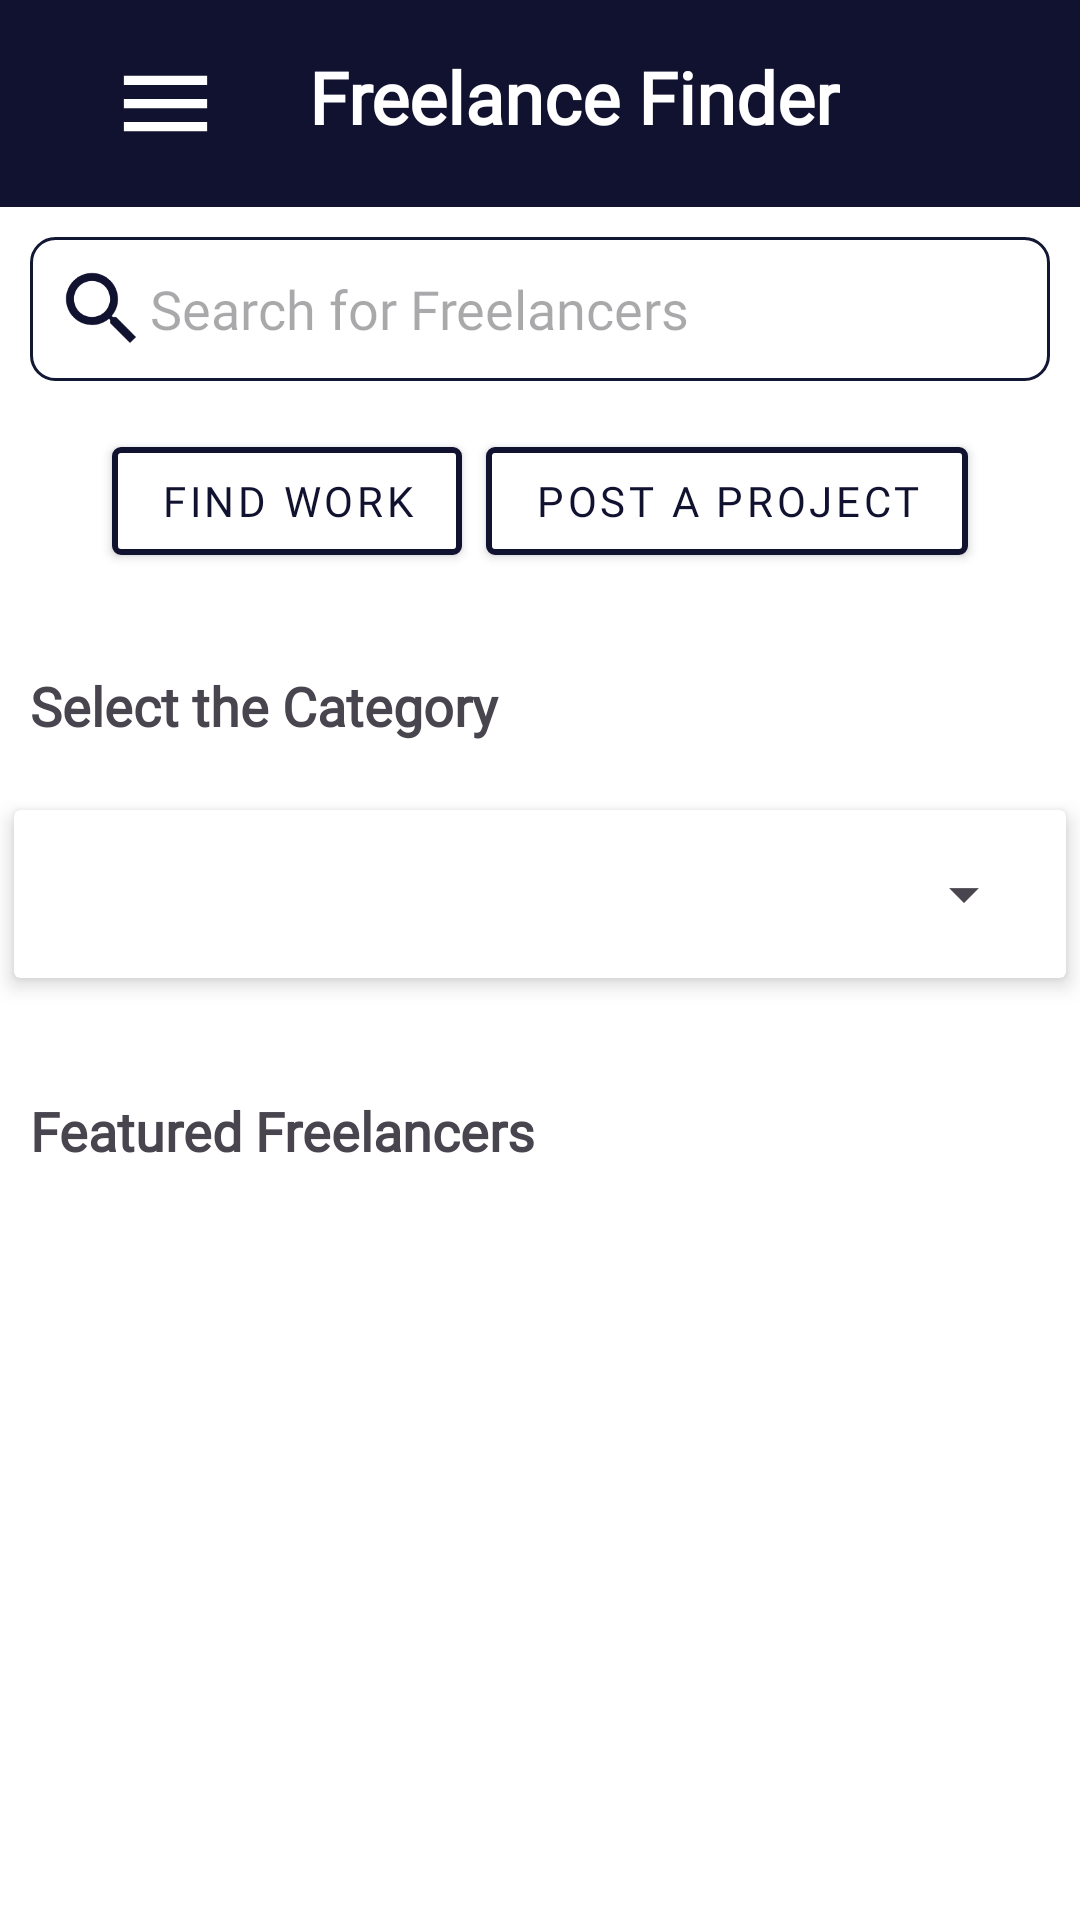

Produce the Android XML layout that renders to this screen, including the resource entries it uses.
<!-- AndroidManifest.xml: application theme Theme.FreelanceFinder -->
<!-- res/layout/activity_home.xml -->
<androidx.drawerlayout.widget.DrawerLayout
    xmlns:android="http://schemas.android.com/apk/res/android"
    xmlns:app="http://schemas.android.com/apk/res-auto"
    xmlns:tools="http://schemas.android.com/tools"
    android:layout_width="match_parent"
    android:layout_height="match_parent"
    android:background="@color/white"
    android:id="@+id/drawer_layout"
    tools:context=".HomeActivity">

    <LinearLayout
        android:layout_width="match_parent"
        android:layout_height="match_parent"
        android:orientation="vertical"
        android:padding="0dp">

        
        <androidx.constraintlayout.widget.ConstraintLayout
            android:layout_width="match_parent"
            android:layout_height="wrap_content"
            android:layout_marginTop="0dp"
            android:layout_marginBottom="10dp"
            android:background="#111130"
            android:orientation="horizontal"
            android:padding="16dp">

            <ImageView
                android:id="@+id/menu_icon"
                android:layout_width="48dp"
                android:layout_height="37dp"
                android:layout_marginEnd="1dp"
                android:contentDescription="Menu"
                android:paddingEnd="8dp"
                android:src="@drawable/ic_menu"
                app:layout_constraintEnd_toStartOf="@+id/textView2"
                app:layout_constraintStart_toStartOf="parent"
                app:layout_constraintTop_toTopOf="parent"
                android:onClick="openDrawer"
                app:tint="#FFFFFF" />

            <TextView
                android:id="@+id/textView2"
                android:layout_width="wrap_content"
                android:layout_height="wrap_content"
                android:layout_marginEnd="64dp"
                android:fontFamily="@font/poppins"
                android:text="Freelance Finder"
                android:textColor="#FFFFFF"
                android:textSize="24sp"
                android:textStyle="bold"
                app:layout_constraintBottom_toBottomOf="parent"
                app:layout_constraintEnd_toEndOf="parent"
                app:layout_constraintTop_toTopOf="parent"
                app:layout_constraintVertical_bias="0.0" />
        </androidx.constraintlayout.widget.ConstraintLayout>

        
        <EditText
            android:id="@+id/search_bar"
            android:layout_width="match_parent"
            android:layout_height="wrap_content"
            android:layout_marginLeft="10dp"
            android:layout_marginRight="10dp"
            android:background="@drawable/search_bar_background"
            android:drawableStart="@drawable/ic_search"
            android:fontFamily="@font/poppins"
            android:hint="Search for Freelancers"
            android:padding="8dp" />

        
        <LinearLayout
            android:layout_width="match_parent"
            android:layout_height="wrap_content"
            android:layout_marginTop="16dp"
            android:layout_marginBottom="16dp"
            android:gravity="center"
            android:orientation="horizontal">

            <com.google.android.material.button.MaterialButton
                style="@style/Widget.MaterialComponents.Button"
                android:id="@+id/find_work"
                android:layout_width="wrap_content"
                android:layout_height="wrap_content"
                android:layout_marginEnd="8dp"
                android:backgroundTint="@android:color/white"
                android:fontFamily="@font/poppins"
                android:text="Find Work"
                android:textColor="#111130"
                app:cornerRadius="3dp"
                app:strokeColor="#111130"
                app:strokeWidth="2dp" />

            <com.google.android.material.button.MaterialButton
                style="@style/Widget.MaterialComponents.Button"
                android:layout_width="wrap_content"
                android:layout_height="wrap_content"
                android:backgroundTint="@android:color/white"
                android:text="Post a Project"
                android:fontFamily="@font/poppins"
                android:textColor="#111130"
                app:cornerRadius="3dp"
                app:strokeColor="#111130"
                app:strokeWidth="2dp" />
        </LinearLayout>

        <TextView
            android:layout_width="match_parent"
            android:layout_height="wrap_content"
            android:layout_marginStart="10dp"
            android:fontFamily="@font/poppins"
            android:paddingTop="16dp"
            android:text="Select the Category"
            android:textSize="18sp"
            android:textStyle="bold" />

        <androidx.cardview.widget.CardView
            android:layout_width="match_parent"
            android:layout_height="wrap_content"
            android:layout_marginTop="16dp"
            android:layout_marginBottom="16dp"
            app:cardCornerRadius="2dp"
            app:cardElevation="4dp"
            app:cardUseCompatPadding="true">

            <Spinner
                android:id="@+id/categories_spinner"
                android:layout_width="match_parent"
                android:layout_height="wrap_content"
                android:layout_marginStart="10dp"
                android:layout_marginTop="16dp"
                android:layout_marginEnd="10dp"
                android:layout_marginBottom="16dp"
                android:padding="2dp" />
        </androidx.cardview.widget.CardView>

        
        <TextView
            android:layout_width="match_parent"
            android:layout_height="wrap_content"
            android:layout_marginStart="10dp"
            android:fontFamily="@font/poppins"
            android:paddingTop="16dp"
            android:text="Featured Freelancers"
            android:textSize="18sp"
            android:textStyle="bold" />

        <androidx.recyclerview.widget.RecyclerView
            android:id="@+id/recycler_view"
            android:layout_width="match_parent"
            android:layout_height="wrap_content"
            android:layout_marginStart="10dp"
            android:paddingTop="8dp" />

    </LinearLayout>

    <com.google.android.material.navigation.NavigationView
        android:id="@+id/nav_view"
        android:layout_width="240dp"
        android:layout_height="match_parent"
        android:layout_gravity="start"
        app:headerLayout="@layout/nav_drawer"
        app:menu="@menu/drawer_menu" />

</androidx.drawerlayout.widget.DrawerLayout>
<!-- res/layout/nav_drawer.xml (included above) -->
<LinearLayout xmlns:android="http://schemas.android.com/apk/res/android"
    xmlns:app="http://schemas.android.com/apk/res-auto"
    android:layout_width="match_parent"
    android:layout_height="match_parent"
    android:orientation="vertical"
    android:background="@android:color/white"
    android:padding="16dp">

    
    <LinearLayout
        android:layout_width="match_parent"
        android:layout_height="wrap_content"
        android:orientation="horizontal"
        android:paddingBottom="16dp">

        <ImageView
            android:id="@+id/profile_image"
            android:layout_width="64dp"
            android:layout_height="64dp"
            android:src="@drawable/ic_profile"
            android:contentDescription="Profile Picture"
            android:layout_gravity="center"
            app:tint="@color/black" />

        <TextView
            android:id="@+id/profile_name"
            android:layout_width="wrap_content"
            android:layout_height="wrap_content"
            android:layout_marginStart="16dp"
            android:layout_gravity="center"
            android:text="User Name"
            android:fontFamily="@font/poppins"
            android:textSize="18sp"
            android:textStyle="bold"
            android:textColor="@android:color/black"/>
    </LinearLayout>

</LinearLayout>
<!-- resources referenced by this layout -->
<resources>
  <color name="black">#FF000000</color>
  <color name="white">#FFFFFFFF</color>
  <!-- drawable ic_menu (drawable) -->
  <vector xmlns:android="http://schemas.android.com/apk/res/android"
      android:width="24.0dp"
      android:height="24.0dp"
      android:viewportWidth="24.0"
      android:viewportHeight="24.0"
      android:tint="?android:attr/colorControlNormal">
      <path
          android:fillColor="#FFFFFF"
          android:pathData="M3.0,18.0l18.0,0.0l0.0,-2.0L3.0,16.0l0.0,2.0zm0.0,-5.0l18.0,0.0l0.0,-2.0L3.0,11.0l0.0,2.0zm0.0,-7.0l0.0,2.0l18.0,0.0L21.0,6.0L3.0,6.0z"/>
  </vector>
  <!-- drawable ic_search (drawable) -->
  <vector xmlns:android="http://schemas.android.com/apk/res/android"
      android:width="32dp"
      android:height="32dp"
      android:viewportWidth="24.0"
      android:viewportHeight="24.0">
      <path
          android:fillColor="#111130"
          android:pathData="M15.5,14h-0.79l-0.28,-0.27C15.41,12.59 16,11.11 16,9.5 16,5.91 13.09,3 9.5,3S3,5.91 3,9.5 5.91,16 9.5,16c1.61,0 3.09,-0.59 4.23,-1.57l0.27,0.28v0.79l5,4.99L20.49,19l-4.99,-5zM9.5,14C7.01,14 5,11.99 5,9.5S7.01,5 9.5,5 14,7.01 14,9.5 11.99,14 9.5,14z"/>
  </vector>
  <!-- drawable search_bar_background (drawable) -->
  <shape xmlns:android="http://schemas.android.com/apk/res/android">
      <solid android:color="#FFFFFF"/> 
      <corners android:radius="8dp"/> 
      <stroke
          android:width="1dp"
          android:color="#121834"/> 
  </shape>
  <style name="Theme.FreelanceFinder" parent="Base.Theme.FreelanceFinder" />
  <style name="Base.Theme.FreelanceFinder" parent="Theme.Material3.DayNight.NoActionBar">
          
          
      </style>
</resources>
